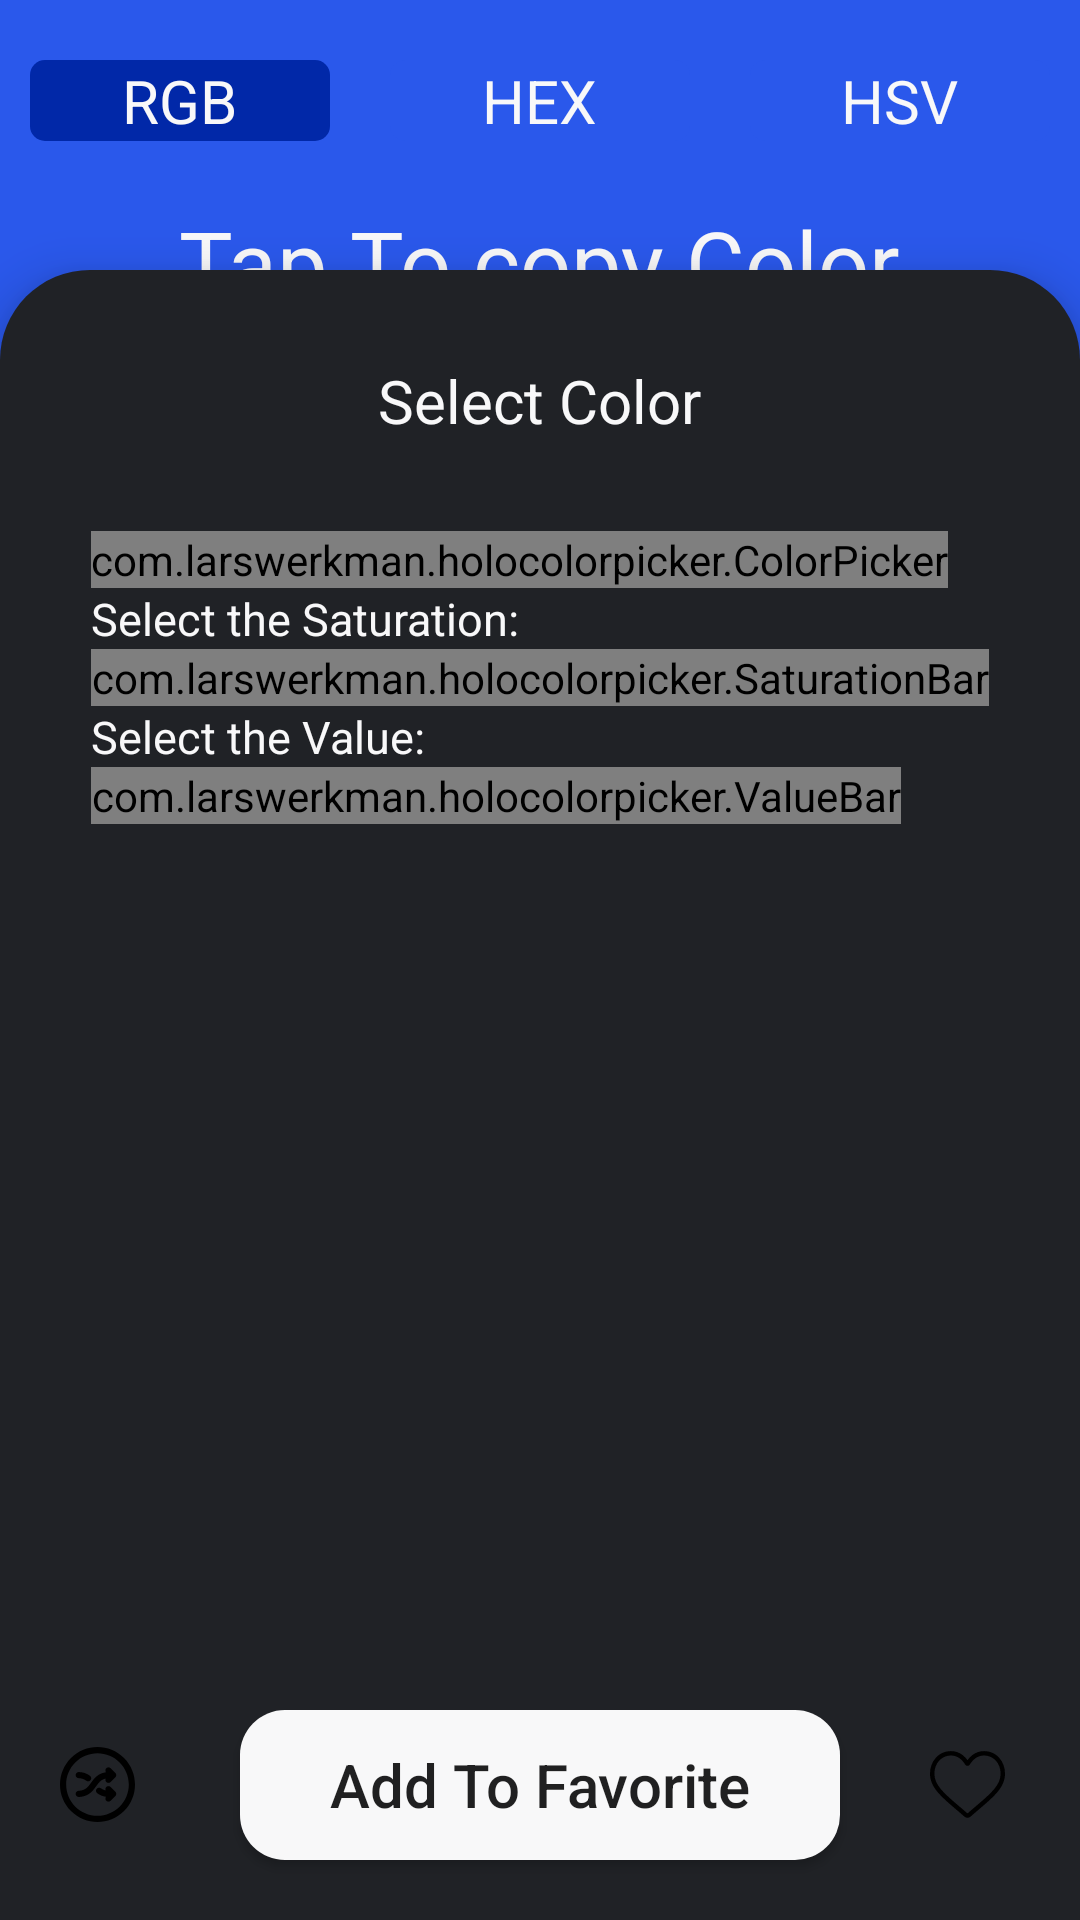

The Android layout XML behind this screen, and the referenced resources:
<!-- AndroidManifest.xml: application theme AppTheme -->
<!-- res/layout/activity_main.xml -->
<?xml version="1.0" encoding="utf-8"?>
<RelativeLayout xmlns:android="http://schemas.android.com/apk/res/android"
    xmlns:app="http://schemas.android.com/apk/res-auto"
    xmlns:tools="http://schemas.android.com/tools"
    android:layout_width="match_parent"
    android:layout_height="match_parent"
    android:background="@color/light_blue"
    tools:context=".MainActivity">

    <RelativeLayout
        android:layout_width="match_parent"
        android:layout_height="wrap_content"
        android:layout_centerHorizontal="true"
        android:onClick="copy">

        <RadioGroup
            android:id="@+id/color_type"
            android:layout_width="wrap_content"
            android:layout_height="wrap_content"
            android:layout_alignParentTop="true"
            android:layout_centerHorizontal="true"
            android:layout_marginTop="10dp"
            android:checkedButton="@id/rgb"
            android:orientation="horizontal">

            <RadioButton
                android:id="@+id/rgb"
                android:layout_width="100dp"
                android:layout_height="wrap_content"
                android:layout_margin="10dp"
                android:background="@drawable/cheker"
                android:button="@android:color/transparent"
                android:gravity="center"
                android:onClick="change"
                android:text="RGB"
                android:textColor="@color/white"
                android:textSize="20sp" />

            <RadioButton
                android:id="@+id/hex"
                android:layout_width="100dp"
                android:layout_height="wrap_content"
                android:layout_margin="10dp"
                android:background="@drawable/cheker"
                android:button="@android:color/transparent"
                android:gravity="center"
                android:onClick="change"
                android:text="HEX"
                android:textColor="@color/white"
                android:textSize="20sp" />

            <RadioButton
                android:id="@+id/hsv"
                android:layout_width="100dp"
                android:layout_height="wrap_content"
                android:layout_margin="10dp"
                android:background="@drawable/cheker"
                android:button="@android:color/transparent"
                android:gravity="center"
                android:onClick="change"
                android:text="HSV"
                android:textColor="@color/white"
                android:textSize="20sp" />


        </RadioGroup>

        <TextView
            android:id="@+id/tv2"
            android:layout_width="wrap_content"
            android:layout_height="wrap_content"
            android:layout_below="@id/color_type"
            android:layout_centerHorizontal="true"
            android:layout_marginBottom="5dp"
            android:padding="10dp"
            android:text="Tap To copy Color"
            android:textColor="@color/white"
            android:textSize="30sp" />

        <TextView
            android:id="@+id/color"
            android:layout_width="wrap_content"
            android:layout_height="wrap_content"
            android:layout_below="@+id/tv2"
            android:layout_centerHorizontal="true"
            android:layout_marginBottom="10dp"

            android:gravity="center"
            android:padding="10dp"
            android:textColor="@color/white"
            android:textSize="20sp" />


    </RelativeLayout>

    <RelativeLayout
        android:layout_width="match_parent"
        android:layout_height="550dp"
        android:layout_alignParentBottom="true"
        android:background="@drawable/bg"
        android:elevation="10dp"
        android:orientation="vertical">

        <TextView
            android:id="@+id/tv1"
            android:layout_width="wrap_content"
            android:layout_height="wrap_content"
            android:layout_centerHorizontal="true"
            android:layout_margin="20dp"
            android:padding="10dp"
            android:text="Select Color"
            android:textColor="@color/white"
            android:textSize="20sp" />

        <LinearLayout
            android:layout_width="wrap_content"
            android:layout_height="wrap_content"
            android:layout_below="@+id/tv1"
            android:layout_centerHorizontal="true"
            android:orientation="vertical">

            <com.larswerkman.holocolorpicker.ColorPicker
                android:id="@+id/picker"
                android:layout_width="wrap_content"
                android:layout_height="wrap_content" />

            <TextView
                android:id="@+id/tv_SaturationBar"
                android:layout_width="wrap_content"
                android:layout_height="wrap_content"
                android:layout_centerHorizontal="true"
                android:text="Select the Saturation:"
                android:textColor="@color/white"
                android:textSize="15sp" />

            <com.larswerkman.holocolorpicker.SaturationBar
                android:id="@+id/saturationbar"
                android:layout_width="wrap_content"
                android:layout_height="wrap_content" />

            <TextView
                android:id="@+id/tv_ValueBar"
                android:layout_width="wrap_content"
                android:layout_height="wrap_content"
                android:layout_centerHorizontal="true"
                android:text="Select the Value:"
                android:textColor="@color/white"
                android:textSize="15sp" />


            <com.larswerkman.holocolorpicker.ValueBar
                android:id="@+id/valuebar"
                android:layout_width="wrap_content"
                android:layout_height="wrap_content" />
        </LinearLayout>

        <Button
            android:id="@+id/fav"
            android:layout_width="200dp"
            android:layout_height="50dp"
            android:layout_alignParentBottom="true"
            android:layout_centerHorizontal="true"
            android:layout_margin="20dp"
            android:background="@drawable/butten"
            android:elevation="10dp"
            android:gravity="center"
            android:text="Add To Favorite"
            android:textAllCaps="false"
            android:textSize="20sp" />
        <Button
            android:id="@+id/convert"
            android:layout_width="70dp"
            android:layout_height="50dp"
            android:layout_alignParentBottom="true"
            android:layout_alignParentLeft="true"
            android:layout_marginBottom="20dp"
            android:background="@drawable/butten3"
            android:drawableLeft="@drawable/ic_shuffle_arrows"
            android:elevation="10dp"
            android:paddingLeft="20dp"
            android:onClick="go_convert"
            />
        <Button
            android:id="@+id/fave"
            android:layout_width="70dp"
            android:layout_height="50dp"
            android:layout_alignParentBottom="true"
           android:layout_alignParentRight="true"
            android:layout_marginBottom="20dp"
            android:background="@drawable/butten2"
            android:drawableLeft="@drawable/ic_heart_b_for_main"
            android:elevation="10dp"
            android:paddingLeft="20dp"
            android:onClick="go_fave"
            />


    </RelativeLayout>


</RelativeLayout>
<!-- resources referenced by this layout -->
<resources>
  <color name="light_blue">#2A58EB</color>
  <color name="white">#F8F8F9</color>
  <!-- drawable bg (drawable) -->
  <?xml version="1.0" encoding="utf-8"?>
  <shape xmlns:android="http://schemas.android.com/apk/res/android">
      <solid android:color="@color/gery"/>
      <corners android:topLeftRadius="30dp"
          android:topRightRadius="30dp"/>
  
  </shape>
  <!-- drawable butten (drawable) -->
  <?xml version="1.0" encoding="utf-8"?>
  <shape xmlns:android="http://schemas.android.com/apk/res/android">
  <solid android:color="@color/white"/>
  <corners android:radius="15dp"/>
  
  </shape>
  <!-- drawable cheker (drawable) -->
  <?xml version="1.0" encoding="utf-8"?>
  <selector xmlns:android="http://schemas.android.com/apk/res/android">
      <item android:drawable="@drawable/selected" android:state_checked="true"/>
      <item android:drawable="@drawable/nonselected" android:state_checked="false"/>
  
  </selector>
  <!-- drawable ic_heart_b_for_main (drawable) -->
  <vector android:height="24.99995dp" android:viewportHeight="512"
      android:viewportWidth="512.001" android:width="25dp" xmlns:android="http://schemas.android.com/apk/res/android">
      <path android:fillColor="#FF000000" android:pathData="m256,483.516c-7.289,0 -14.316,-2.641 -19.793,-7.438 -20.684,-18.086 -40.625,-35.082 -58.219,-50.074l-0.09,-0.078c-51.582,-43.957 -96.125,-81.918 -127.117,-119.313 -34.645,-41.805 -50.781,-81.441 -50.781,-124.742 0,-42.07 14.426,-80.883 40.617,-109.293 26.504,-28.746 62.871,-44.578 102.414,-44.578 29.555,0 56.621,9.344 80.445,27.77 12.023,9.301 22.922,20.684 32.523,33.961 9.605,-13.277 20.5,-24.66 32.527,-33.961 23.824,-18.426 50.891,-27.77 80.445,-27.77 39.539,0 75.91,15.832 102.414,44.578 26.191,28.41 40.613,67.223 40.613,109.293 0,43.301 -16.133,82.938 -50.777,124.738 -30.992,37.398 -75.531,75.355 -127.105,119.309 -17.625,15.016 -37.598,32.039 -58.328,50.168 -5.473,4.789 -12.504,7.43 -19.789,7.43zM143.031,57.992c-31.066,0 -59.605,12.398 -80.367,34.914 -21.07,22.855 -32.676,54.449 -32.676,88.965 0,36.418 13.535,68.988 43.883,105.605 29.332,35.395 72.961,72.574 123.477,115.625l0.094,0.078c17.66,15.051 37.68,32.113 58.516,50.332 20.961,-18.254 41.012,-35.344 58.707,-50.418 50.512,-43.051 94.137,-80.223 123.469,-115.617 30.344,-36.617 43.879,-69.188 43.879,-105.605 0,-34.516 -11.605,-66.109 -32.676,-88.965 -20.758,-22.516 -49.301,-34.914 -80.363,-34.914 -22.758,0 -43.652,7.234 -62.102,21.5 -16.441,12.719 -27.895,28.797 -34.609,40.047 -3.453,5.785 -9.531,9.238 -16.262,9.238s-12.809,-3.453 -16.262,-9.238c-6.711,-11.25 -18.164,-27.328 -34.609,-40.047 -18.449,-14.266 -39.344,-21.5 -62.098,-21.5zM143.031,57.992"/>
  </vector>
  <style name="AppTheme" parent="Theme.AppCompat.Light.NoActionBar">
          
          <item name="colorPrimary">@color/light_blue</item>
          <item name="colorPrimaryDark">@color/light_blue</item>
          <item name="colorAccent">@color/colorAccent</item>
      </style>
  <color name="gery">#202226</color>
  <!-- drawable selected (drawable) -->
  <?xml version="1.0" encoding="utf-8"?>
  <shape
      android:shape="rectangle"
      xmlns:android="http://schemas.android.com/apk/res/android">
  
      <solid android:color="@color/blue" />
      <corners android:radius="5dp"/>
  
  
  
  </shape>
  <!-- drawable nonselected (drawable) -->
  <?xml version="1.0" encoding="utf-8"?>
  <shape
      android:shape="rectangle"
      xmlns:android="http://schemas.android.com/apk/res/android">
  
      <solid android:color="@color/light_blue" />
      <corners android:radius="5dp"/>
  
  </shape>
  <color name="colorAccent">#D81B60</color>
  <color name="blue">#0128A8</color>
</resources>
